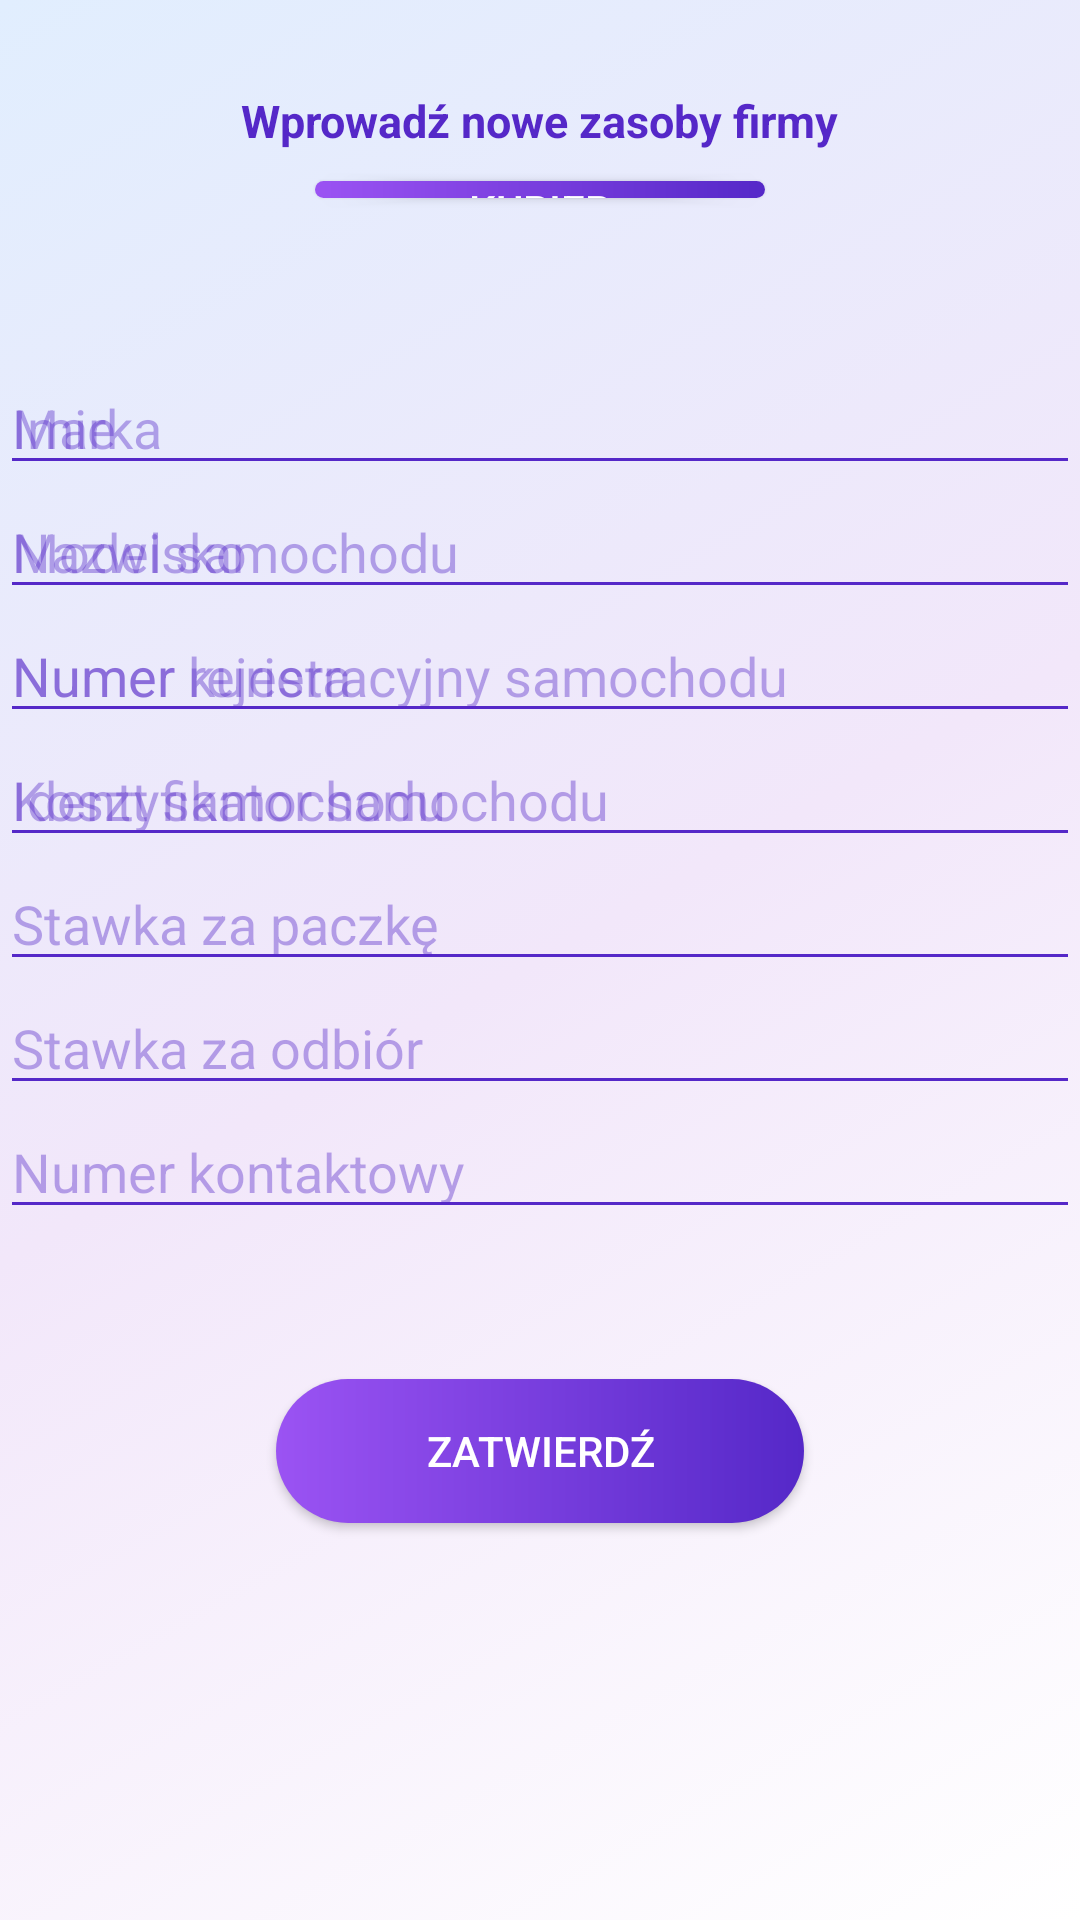

Layout XML and referenced resources for this Android screen:
<!-- AndroidManifest.xml: application theme AppTheme -->
<!-- res/layout/fragment_zasoby.xml -->
<?xml version="1.0" encoding="utf-8"?>
<RelativeLayout xmlns:android="http://schemas.android.com/apk/res/android"
    android:id="@+id/zasoby_layout"
    android:layout_width="match_parent" android:layout_height="match_parent"
    android:background="@drawable/animation_2">



 <TextView
     android:id="@+id/textView5"
     android:layout_width="wrap_content"
     android:layout_height="40dp"
     android:layout_alignParentTop="true"
     android:layout_centerHorizontal="true"
     android:layout_marginTop="30dp"
     android:text="Wprowadź nowe zasoby firmy"
     android:textColor="@color/nieb"
     android:textSize="15dp"
     android:textStyle="bold" />

 <ToggleButton

     android:id="@+id/toggleButton"
     android:layout_width="150dp"
     android:layout_height="wrap_content"
     android:layout_below="@+id/textView5"
     android:layout_centerHorizontal="true"
     android:layout_marginTop="-10dp"
     android:layout_marginBottom="574dp"
     android:background="@drawable/custom_button"
     android:text="ToggleButton"
     android:textColor="@color/white"
     android:textOff="Kurier"
     android:textOn="Samochod" />

 <EditText
     android:id="@+id/imie"
     android:layout_width="match_parent"
     android:textColor="@color/nieb"
     android:layout_height="wrap_content"
     android:layout_alignTop="@id/toggleButton"
     android:textColorHint="#665528C8"
     android:layout_marginTop="60dp"
     android:layout_alignParentStart="true"
     android:layout_alignParentEnd="true"
     android:inputType="text"
     android:hint="Imie"
     android:backgroundTint="@color/nieb"/>

 <EditText
     android:id="@+id/nazwisko"
     android:layout_width="match_parent"
     android:layout_height="wrap_content"
     android:layout_below="@+id/imie"
     android:layout_alignParentStart="true"
     android:textColor="@color/nieb"
     android:inputType="text"
     android:layout_alignParentEnd="true"
     android:layout_centerHorizontal="true"
     android:layout_marginStart="0dp"
     android:layout_marginTop="0dp"
     android:layout_marginEnd="0dp"
     android:hint="Nazwisko"
     android:textColorHint="#665528C8"
     android:backgroundTint="@color/nieb"/>

 <EditText
     android:id="@+id/marka"
     android:layout_width="match_parent"
     android:layout_height="wrap_content"
     android:layout_alignTop="@id/toggleButton"
     android:layout_alignParentStart="true"
     android:layout_alignParentEnd="true"
     android:layout_marginTop="60dp"
     android:hint="Marka"
     android:inputType="text"
     android:textColor="@color/nieb"
     android:textColorHint="#665528C8"
     android:backgroundTint="@color/nieb"/>
 <EditText
     android:id="@+id/numer_kuriera"
     android:layout_width="match_parent"
     android:layout_height="wrap_content"
     android:layout_below="@+id/nazwisko"
     android:layout_alignParentStart="true"
     android:inputType="text"
     android:textColor="@color/nieb"
     android:layout_alignParentEnd="true"
     android:layout_centerHorizontal="true"
     android:layout_marginStart="0dp"
     android:layout_marginTop="0dp"
     android:layout_marginEnd="0dp"
     android:hint="Numer kuriera"
     android:textColorHint="#665528C8"
     android:backgroundTint="@color/nieb"/>
 <EditText
     android:id="@+id/model"
     android:layout_width="match_parent"
     android:layout_height="wrap_content"
     android:layout_below="@+id/marka"
     android:layout_alignParentStart="true"
     android:inputType="text"
     android:layout_alignParentEnd="true"
     android:layout_centerHorizontal="true"
     android:textColor="@color/nieb"
     android:layout_marginStart="0dp"
     android:layout_marginTop="0dp"
     android:layout_marginEnd="0dp"
     android:hint="Model samochodu "
     android:textColorHint="#665528C8"
     android:backgroundTint="@color/nieb"/>

 <EditText
     android:id="@+id/id_auto"
     android:layout_width="match_parent"
     android:layout_height="wrap_content"
     android:layout_below="@+id/numer_kuriera"
     android:layout_alignParentStart="true"
     android:layout_alignParentEnd="true"
     android:layout_centerHorizontal="true"
     android:layout_marginStart="0dp"
     android:layout_marginTop="0dp"
     android:layout_marginEnd="0dp"
     android:backgroundTint="@color/nieb"
     android:hint="Identyfikator samochodu"
     android:inputType="text"
     android:textColor="@color/nieb"
     android:textColorHint="#665528C8" />

 <EditText
     android:id="@+id/rejestracja"
     android:layout_width="match_parent"
     android:layout_height="wrap_content"
     android:layout_below="@+id/model"
     android:layout_alignParentStart="true"
     android:layout_alignParentEnd="true"
     android:layout_centerHorizontal="true"
     android:layout_marginStart="0dp"
     android:layout_marginTop="0dp"
     android:layout_marginEnd="0dp"
     android:hint="Numer rejestracyjny samochodu"
     android:inputType="text"
     android:textColor="@color/nieb"
     android:textColorHint="#665528C8"
     android:backgroundTint="@color/nieb"/>
 <EditText
     android:id="@+id/stawka_za_paczke"
     android:layout_width="match_parent"
     android:layout_height="wrap_content"
     android:layout_below="@+id/id_auto"
     android:layout_alignParentStart="true"
     android:textColor="@color/nieb"
     android:inputType="text"
     android:layout_alignParentEnd="true"
     android:layout_centerHorizontal="true"
     android:layout_marginStart="0dp"
     android:layout_marginTop="0dp"
     android:layout_marginEnd="0dp"
     android:hint="Stawka za paczkę"
     android:textColorHint="#665528C8"
     android:backgroundTint="@color/nieb"/>
 <EditText
     android:id="@+id/koszt"
     android:layout_width="match_parent"
     android:layout_height="wrap_content"
     android:layout_below="@+id/rejestracja"
     android:layout_alignParentStart="true"
     android:inputType="text"
     android:textColor="@color/nieb"
     android:layout_alignParentEnd="true"
     android:layout_centerHorizontal="true"
     android:layout_marginStart="0dp"
     android:layout_marginTop="0dp"
     android:layout_marginEnd="0dp"
     android:hint="Koszt samochodu"
     android:textColorHint="#665528C8"
     android:backgroundTint="@color/nieb"/>

 <EditText
     android:id="@+id/stawka_za_odbior"
     android:layout_width="match_parent"

     android:layout_height="wrap_content"
     android:layout_below="@+id/stawka_za_paczke"
     android:layout_alignParentStart="true"
     android:layout_alignParentEnd="true"
     android:layout_centerHorizontal="true"
     android:layout_marginStart="0dp"
     android:layout_marginTop="0dp"
     android:layout_marginEnd="0dp"
     android:hint="Stawka za odbiór"
     android:inputType="text"
     android:textColor="@color/nieb"
     android:textColorHint="#665528C8"
     android:backgroundTint="@color/nieb"/>

 <EditText
     android:id="@+id/numer_kontaktowy"
     android:layout_width="match_parent"
     android:layout_height="wrap_content"
     android:layout_below="@+id/stawka_za_odbior"
     android:layout_alignParentStart="true"
     android:layout_alignParentEnd="true"
     android:layout_centerHorizontal="true"
     android:layout_marginStart="0dp"
     android:layout_marginTop="0dp"
     android:layout_marginEnd="0dp"
     android:hint="Numer kontaktowy "
     android:inputType="text"
     android:textColor="@color/nieb"
     android:textColorHint="#665528C8"
     android:backgroundTint="@color/nieb" />

 <Button

     android:id="@+id/zatwierdz"
     android:layout_width="wrap_content"
     android:layout_height="wrap_content"
     android:layout_below="@+id/numer_kontaktowy"
     android:layout_centerInParent="true"
     android:layout_marginTop="50dp"
     android:background="@drawable/custom_button"
     android:paddingHorizontal="50dip"
     android:text="Zatwierdź"
     android:textColor="@color/white" />



 
</RelativeLayout>
<!-- resources referenced by this layout -->
<resources>
  <color name="nieb">#5528c8</color>
  <color name="white">#ffffff</color>
  <!-- drawable animation_2 (drawable) -->
  <?xml version="1.0" encoding="utf-8"?>
  <animation-list xmlns:android="http://schemas.android.com/apk/res/android">
  
      <item android:duration="5000"
          android:drawable="@drawable/gradient_1"></item>
      <item android:duration="5000"
          android:drawable="@drawable/gradient_2"></item>
      <item android:duration="5000"
          android:drawable="@drawable/gradient_3"></item>
  
  </animation-list>
  <!-- drawable custom_button (drawable) -->
  <?xml version="1.0" encoding="utf-8"?>
  <shape xmlns:android="http://schemas.android.com/apk/res/android">
  
          <corners android:radius="50dp"></corners>
          <gradient
                  android:startColor="@color/roz"
                  android:endColor="@color/nieb"
                  android:type="linear"
  
          ></gradient>
  
          <item android:color="#ffffff" />
  
  </shape>
  <style name="AppTheme" parent="Theme.Design.NoActionBar">
          
          <item name="colorPrimary">@color/roz</item>
          <item name="colorPrimaryDark">@color/nieb</item>
          <item name="colorAccent">@color/white</item>
          <item name="android:textColor">@color/nieb</item>
      </style>
  <!-- drawable gradient_1 (drawable) -->
  <?xml version="1.0" encoding="utf-8"?>
  <shape xmlns:android="http://schemas.android.com/apk/res/android">
  
  
      <gradient
          android:startColor="@color/w5"
          android:centerColor="@color/w2"
          android:endColor="@color/w1"
          android:type="linear"
          android:angle="315"
  
          ></gradient>
  
  
  </shape>
  <!-- drawable gradient_2 (drawable) -->
  <?xml version="1.0" encoding="utf-8"?>
  <shape xmlns:android="http://schemas.android.com/apk/res/android">
  
  
      <gradient
          android:startColor="@color/w2"
          android:centerColor="@color/w1"
          android:endColor="@color/w5"
          android:type="linear"
          android:angle="315"
  
          ></gradient>
  
  
  </shape>
  <!-- drawable gradient_3 (drawable) -->
  <?xml version="1.0" encoding="utf-8"?>
  <shape xmlns:android="http://schemas.android.com/apk/res/android">
  
  
      <gradient
          android:startColor="@color/w1"
          android:centerColor="@color/w5"
          android:endColor="@color/w2"
          android:type="linear"
          android:angle="315"
  
          ></gradient>
  
  
  </shape>
  <color name="roz">#9B53F3</color>
  <color name="w5">#e1eefe</color>
  <color name="w2">#f2e7fa</color>
  <color name="w1">#ffffff</color>
</resources>
